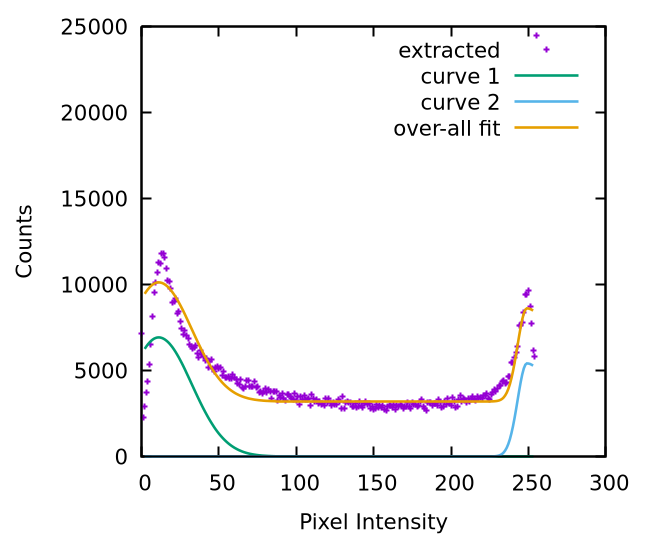

The file beside this chart, header and first rows:
0, 7158
1, 2273
2, 2917
3, 3717
4, 4350
5, 5336
6, 6539
7, 8158
8, 9545
9, 10106
10, 10723
11, 11308
12, 11218
13, 11813
14, 11820
15, 11553
16, 10948
17, 10205
18, 10176
19, 9773
20, 8945
21, 8998
22, 9182
23, 8289
24, 8435
25, 7827
26, 7455
27, 7105
28, 7353
29, 7045
30, 6852
31, 6512
32, 6392
33, 6256
34, 6332
35, 6452
36, 5968
37, 5747
38, 6190
39, 5935
40, 5812
41, 5603
42, 5690
43, 5149
44, 5544
45, 5631
46, 5104
47, 4930
48, 5193
49, 5217
50, 5102
51, 5183
52, 4700
53, 4934
54, 4578
55, 4614
56, 4679
57, 4532
58, 4555
59, 4761
60, 4617
... 195 more rows
